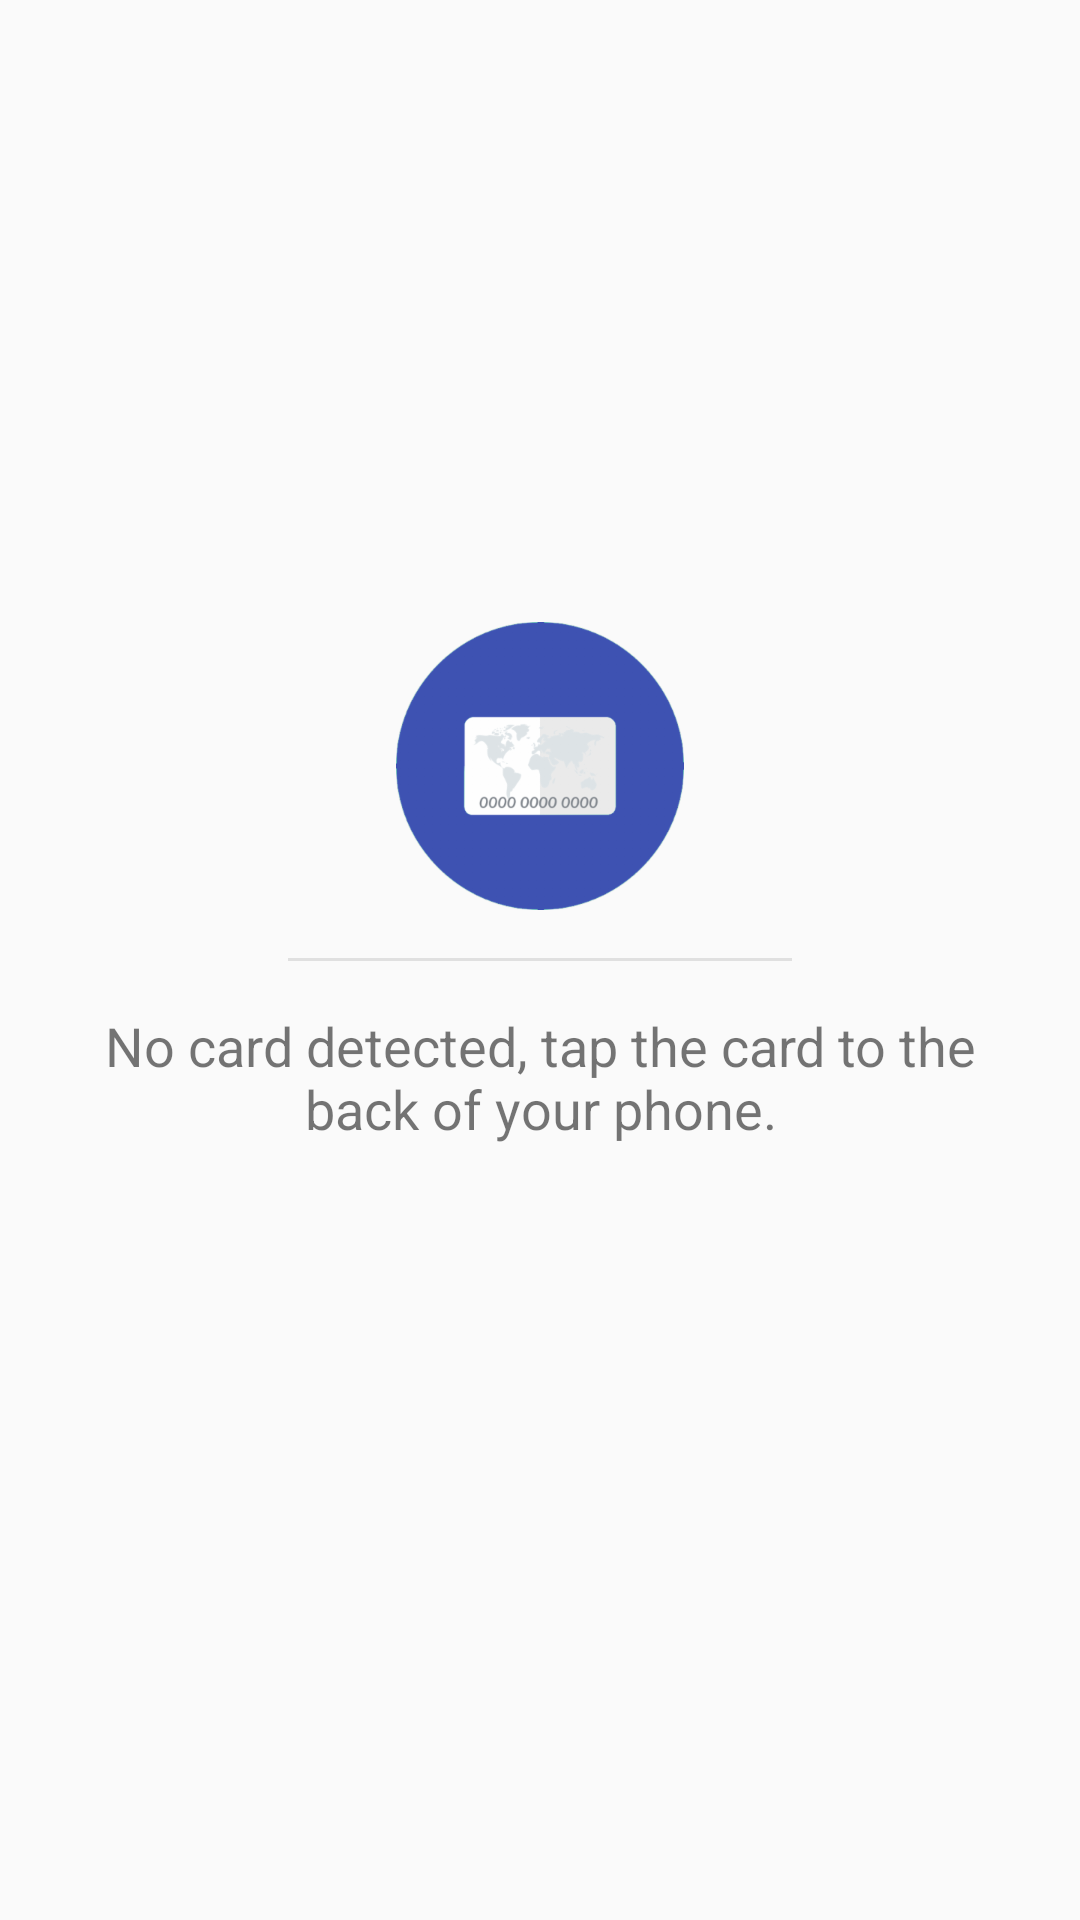

Write the Android layout XML for this screen, with the resource values it uses.
<!-- AndroidManifest.xml: application theme AppTheme -->
<!-- res/layout/fragment_guide.xml -->
<?xml version="1.0" encoding="utf-8"?>
<RelativeLayout xmlns:android="http://schemas.android.com/apk/res/android"
                android:orientation="vertical"
                android:layout_width="match_parent"
                android:layout_height="match_parent">

    <View
            android:id="@+id/guide_divider"
            android:layout_width="match_parent"
            android:layout_height="1dp"
            android:background="@color/grey_300"
            android:layout_marginLeft="96dp"
            android:layout_marginRight="96dp"
            android:layout_centerInParent="true"/>

    <ImageView
            android:id="@+id/guide_image"
            android:layout_width="128dp"
            android:layout_height="128dp"
            android:layout_above="@id/guide_divider"
            android:layout_centerHorizontal="true"
            android:padding="16dp"
            android:src="@drawable/ic_card"/>

    <TextView
            android:id="@+id/guide_text"
            android:layout_width="match_parent"
            android:layout_height="wrap_content"
            android:layout_below="@id/guide_divider"
            android:gravity="center"
            android:padding="16dp"
            android:lines="2"
            android:text="@string/guide_no_card"
            android:textColor="@color/black_text_secondary"
            android:textSize="18sp"
            />
</RelativeLayout>
<!-- resources referenced by this layout -->
<resources>
  <color name="black_text_secondary">#8a000000</color>
  <color name="grey_300">#e0e0e0</color>
  <!-- drawable ic_card: png bitmap (drawable-hdpi, 13108 bytes) -->
  <string name="guide_no_card">No card detected, tap the card to the back of your phone.</string>
  <style name="AppTheme" parent="AppBaseTheme" />
  <style name="AppBaseTheme" parent="Theme.AppCompat.Light.NoActionBar">
          <item name="colorPrimary">@color/colorPrimary</item>
          <item name="colorPrimaryDark">@color/colorPrimaryDark</item>
          <item name="colorAccent">@color/colorAccent</item>
          <item name="android:textColorPrimary">@color/white</item>
      </style>
  <color name="colorPrimary">@color/indigo_500</color>
  <color name="colorPrimaryDark">@color/indigo_700</color>
  <color name="colorAccent">@color/pink_500</color>
  <color name="white">#ffffff</color>
  <color name="indigo_500">#3f51b5</color>
  <color name="indigo_700">#303f9f</color>
  <color name="pink_500">#e91e63</color>
</resources>
